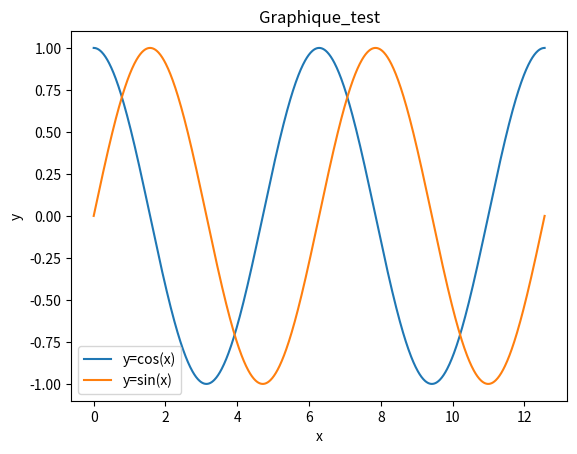
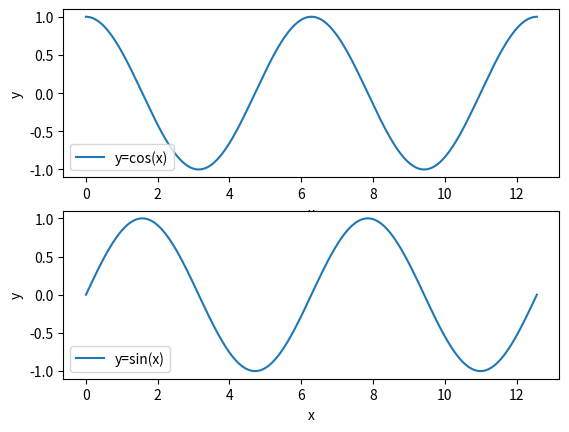

These figures' Python source, in order:
import matplotlib.pyplot as plt
import math as ma

N=1000
Listex=[k*4*ma.pi/N for k in range(N+1)]
Listeycos=[ma.cos(x) for x in Listex]
Listeysin=[ma.sin(x) for x in Listex]

plt.plot(Listex,Listeycos,label='y=cos(x)')
plt.plot(Listex,Listeysin,label='y=sin(x)')

plt.xlabel('x')
plt.ylabel('y')
plt.title("Graphique_test")
plt.legend(loc=3)
plt.show()

plt.figure()

plt.subplot(2,1,1) #plt.subplot(n,p,k)
#la fenetre graphique est découpée en n*p figures (n:ligne,p:colonne) et le code concerne la kieme de ces figures
plt.plot(Listex,Listeycos,label='y=cos(x)')
plt.xlabel('x')
plt.ylabel('y')
plt.legend(loc=3)

plt.subplot(2,1,2)    
plt.plot(Listex,Listeysin,label='y=sin(x)')
plt.xlabel('x')
plt.ylabel('y')
plt.legend(loc=3)

plt.show()

#on a du ajouter une extension à python pour tracer les courbes (matplotlib) ainsi que la bibliothèque numpy
#cmd en tant qu'admin, install matplotlib, telechargement et le tour est joué.